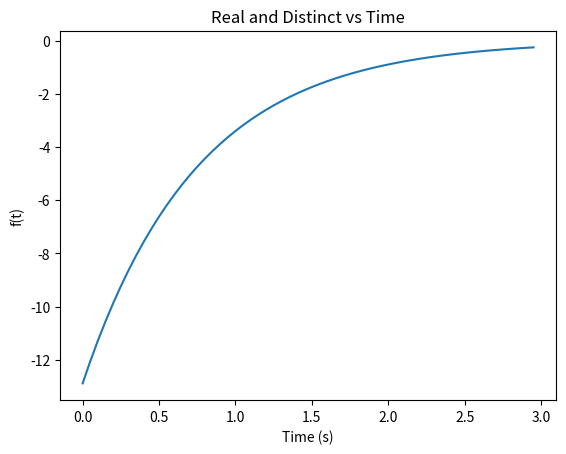

This figure's Python source:
# -*- coding: utf-8 -*-
"""
Created on Thu Mar 16 19:32:01 2023

[redacted]
"""

import scipy
import matplotlib.pyplot as plt
import numpy as np
import math

def inverse_laplace(N_s, D_s, t):
    eq=scipy.signal.residue(N_s,D_s)
    f=np.zeros(np.size(t))
    constant=eq[0]
    angle=eq[1]
    print('Printing constant Value ', end ='')
    print(constant)
    print('Printing Angle Value ', end ='')
    print(angle)
    
    pole=angle[0]
    prepole=None
    n=1
    for i in range(len(angle)):
        pole=angle[i]
        if pole == prepole:
            n+=1
        else:
            n=1
        prepole=angle[i]
        f=f+(constant[i]*t**(n-1)*np.exp(angle[i]*t))/math.factorial(n-1)
    return f
def graph(t,f):
    plt.plot(t,f)
    plt.xlabel('Time (s)')
    plt.ylabel('f(t)')

def main():
    t=np.arange(0,3,0.5)
    #Real and Distinct
    print('Real and Distint #')
    n=np.array([120,48,-72])
    d=np.array([0,-6,-8])
    t=np.arange(0,3,0.05)
    f=inverse_laplace(n,d,t)
    graph(t,f)
    plt.title('Real and Distinct vs Time')
    plt.show()
    
if __name__ == '__main__':
    main()
